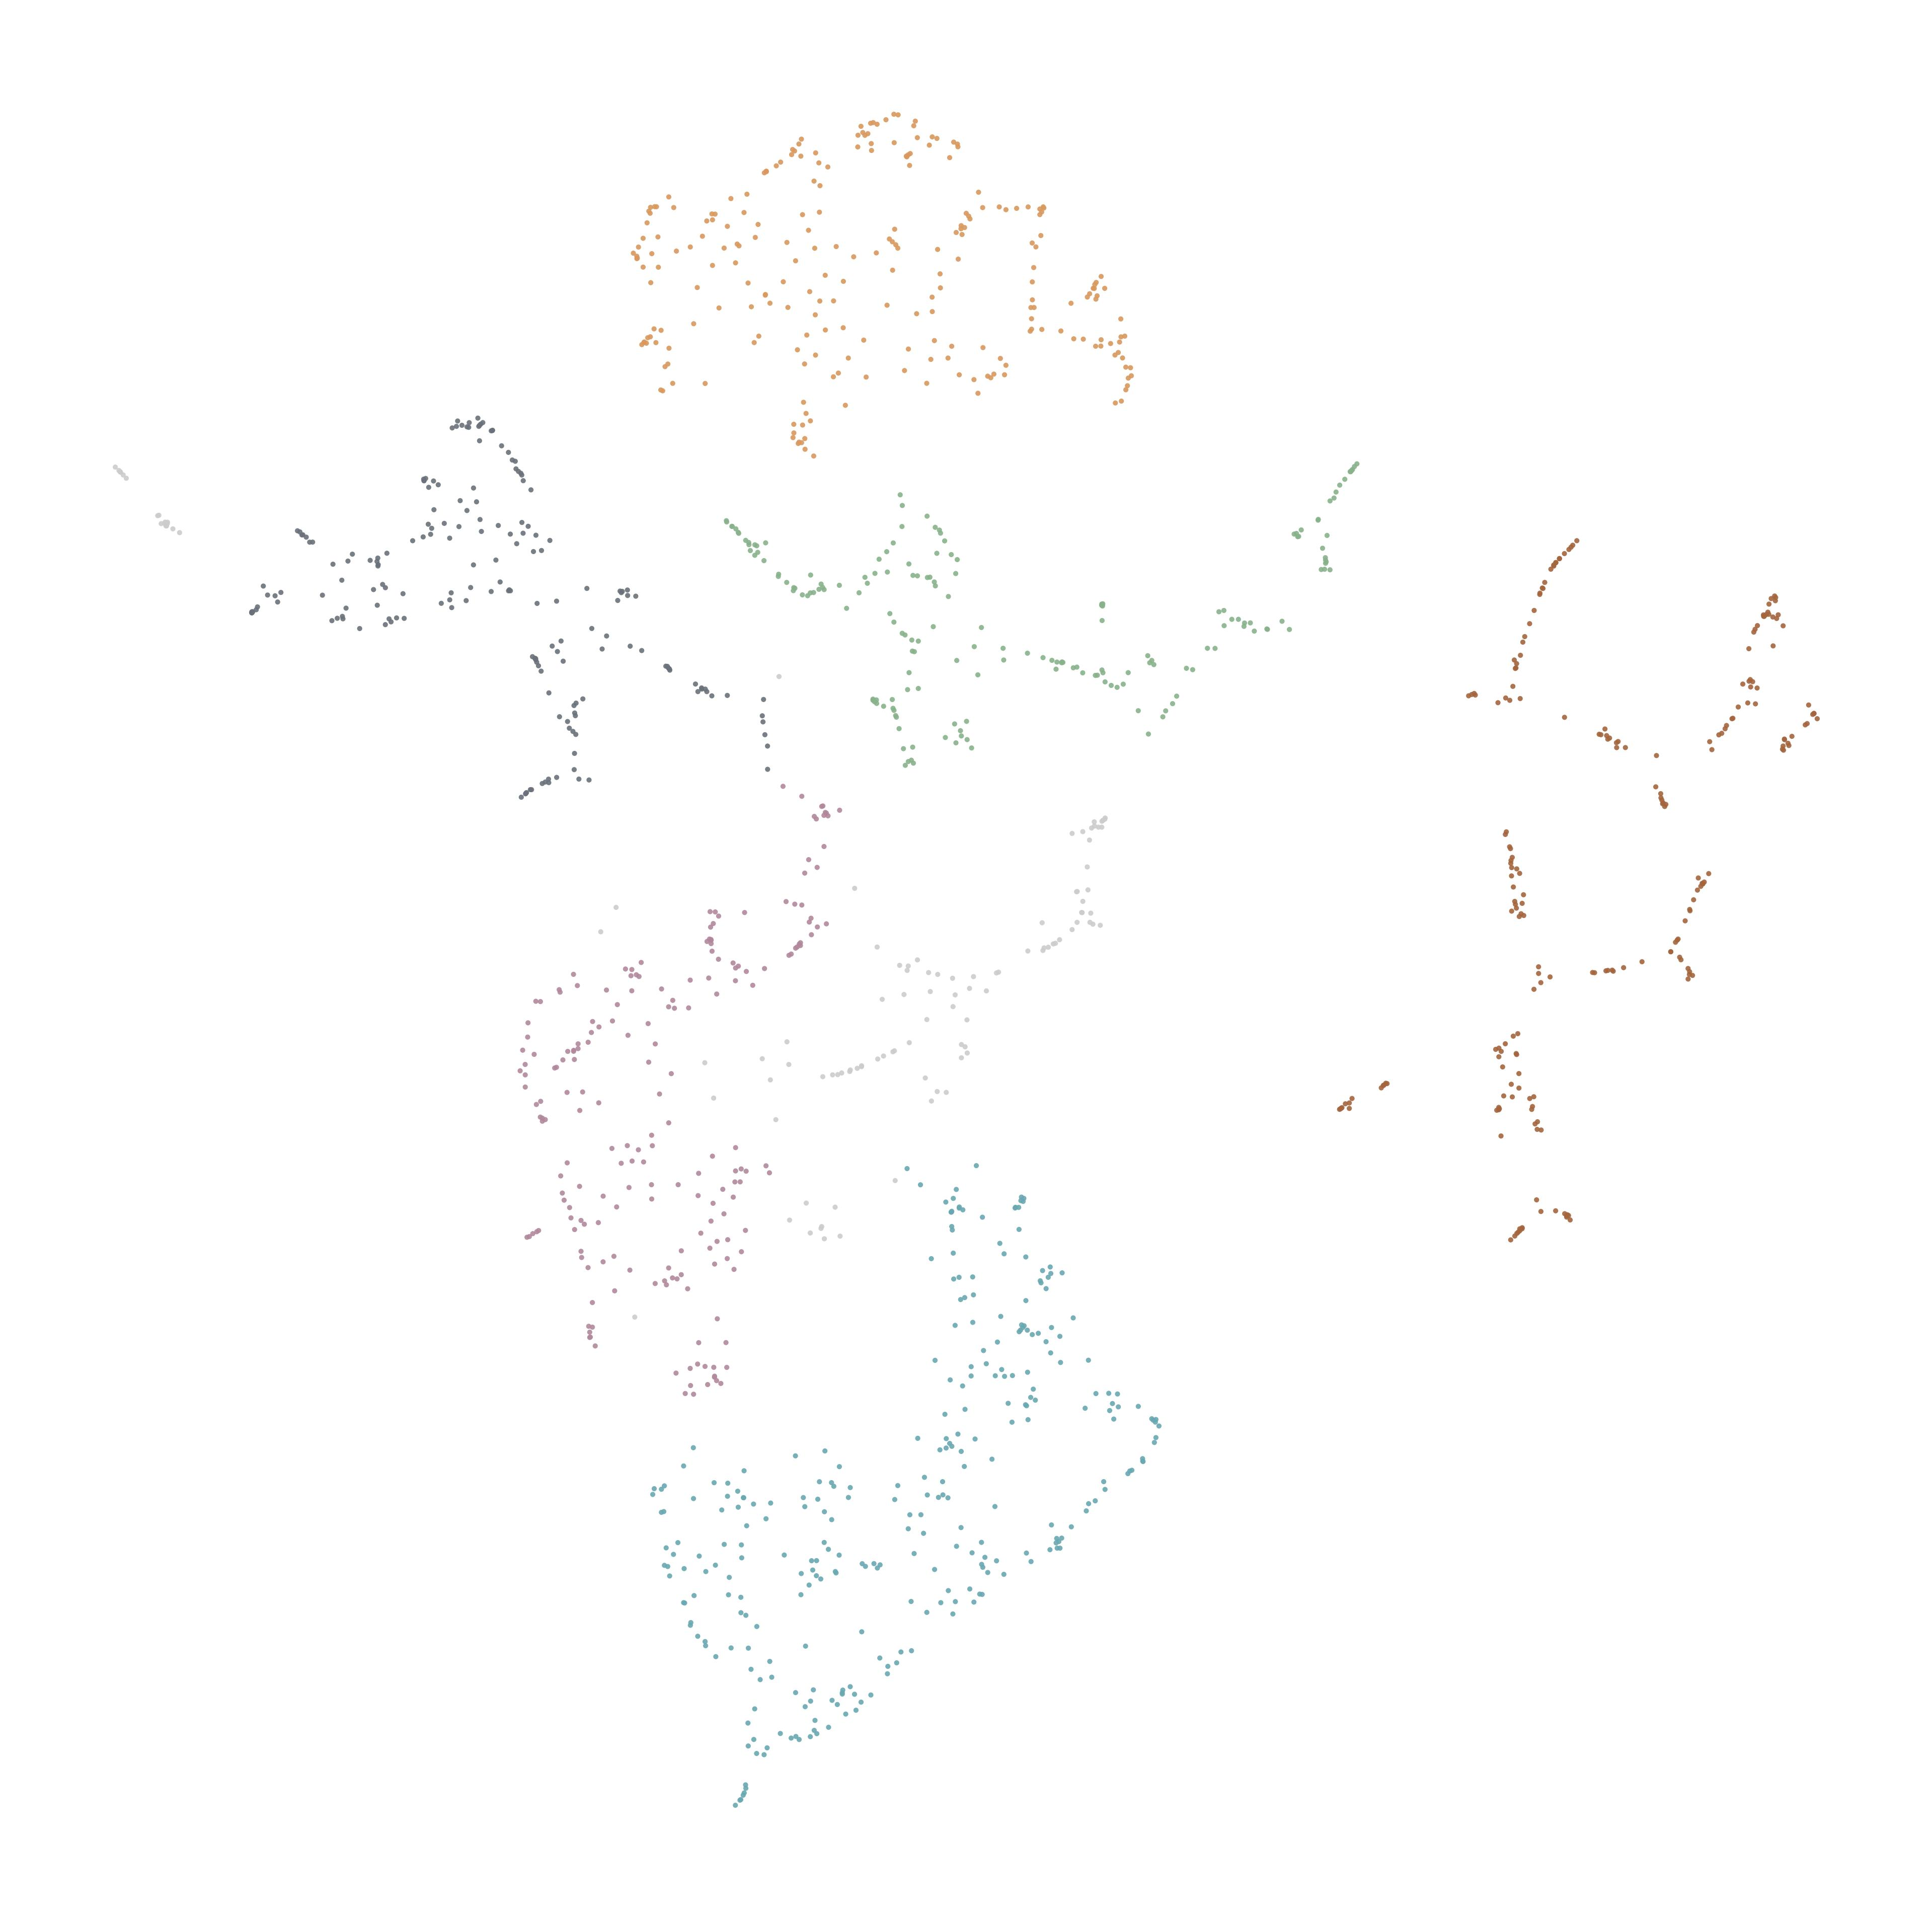

The file beside this chart, header and first rows:
node_id, cluster, color_hex
25388116, 4, #B2879C
25388135, 4, #B2879C
25388157, 5, #6A717A
32629238, 1, #D9985E
32629239, 1, #D9985E
32630162, 1, #D9985E
83656610, 3, #69A8B2
83656707, 3, #69A8B2
83660660, 3, #69A8B2
122546574, 1, #D9985E
122546577, 1, #D9985E
122547440, 1, #D9985E
122547445, 1, #D9985E
122547452, 1, #D9985E
122547984, 1, #D9985E
122547985, 1, #D9985E
122548652, 1, #D9985E
122548891, 1, #D9985E
122548895, 1, #D9985E
122549308, 1, #D9985E
122549626, -1, #CCCCCC
122551876, 5, #6A717A
122554175, 1, #D9985E
122554226, 1, #D9985E
122560858, 5, #6A717A
122560861, 5, #6A717A
122561343, 5, #6A717A
122561717, 4, #B2879C
122561903, 4, #B2879C
122561914, 4, #B2879C
122561924, 4, #B2879C
122562126, 5, #6A717A
122562128, 5, #6A717A
130608982, 3, #69A8B2
130613122, 3, #69A8B2
130663005, 3, #69A8B2
147126298, -1, #CCCCCC
153566529, 3, #69A8B2
153566534, 3, #69A8B2
153566580, 3, #69A8B2
153591696, 3, #69A8B2
153591704, 3, #69A8B2
153591728, 3, #69A8B2
243639224, -1, #CCCCCC
243639225, -1, #CCCCCC
243639226, -1, #CCCCCC
243639227, 4, #B2879C
243639228, 4, #B2879C
243639229, -1, #CCCCCC
243639230, 5, #6A717A
243639457, -1, #CCCCCC
243639700, 3, #69A8B2
243639845, 3, #69A8B2
243639941, 3, #69A8B2
243640585, 3, #69A8B2
243640586, 3, #69A8B2
246677425, 3, #69A8B2
246677427, 3, #69A8B2
246677429, 3, #69A8B2
246677430, 3, #69A8B2
... 1,407 more rows
